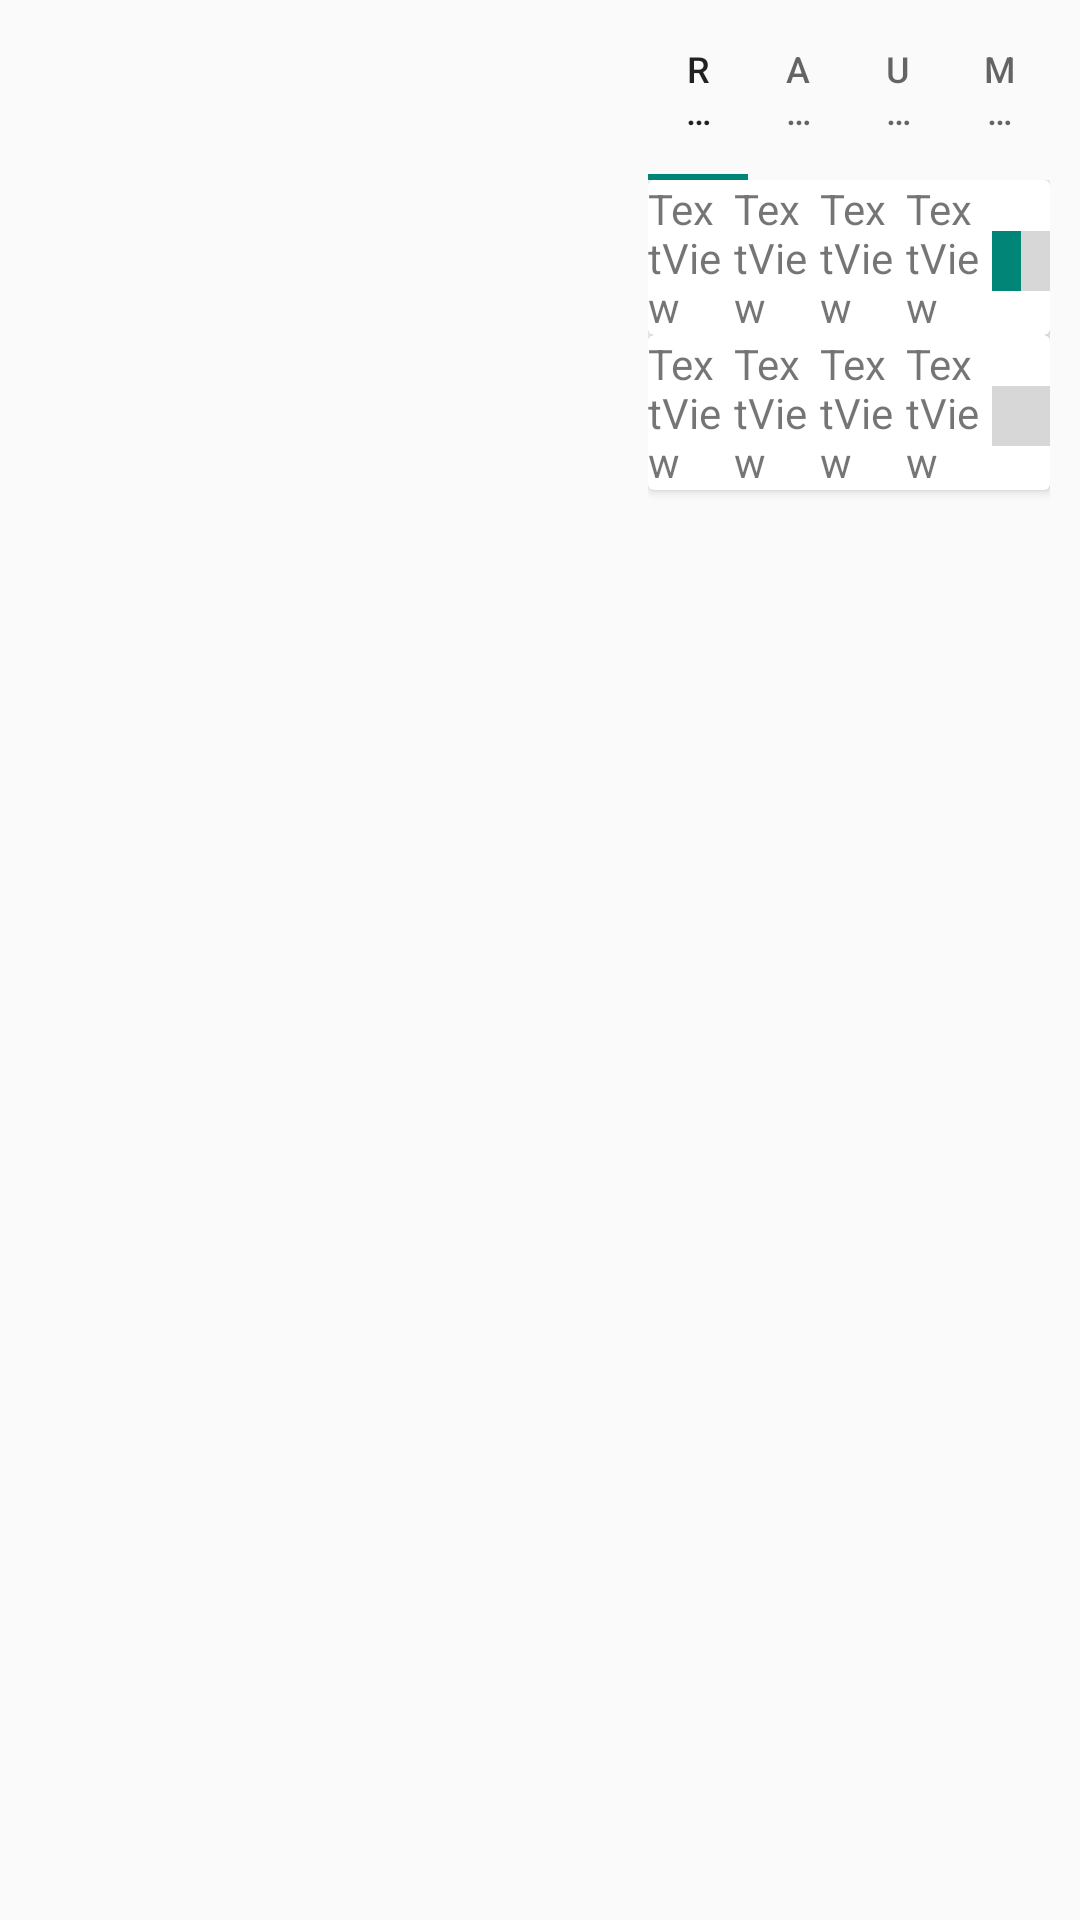

Write the Android layout XML for this screen, with the resource values it uses.
<!-- AndroidManifest.xml: application theme AppTheme -->
<!-- res/layout/activity_main.xml -->
<?xml version="1.0" encoding="utf-8"?>
<androidx.constraintlayout.widget.ConstraintLayout xmlns:android="http://schemas.android.com/apk/res/android"
    xmlns:app="http://schemas.android.com/apk/res-auto"
    xmlns:tools="http://schemas.android.com/tools"
    android:layout_width="match_parent"
    android:layout_height="match_parent"
    tools:context=".MainActivity">

    <Space
        android:id="@+id/space"
        android:layout_width="10dp"
        android:layout_height="0dp"
        app:layout_constraintBottom_toBottomOf="parent"
        app:layout_constraintEnd_toEndOf="parent"
        app:layout_constraintTop_toTopOf="parent" />

    <com.google.android.material.tabs.TabLayout
        android:id="@+id/tablayout_parent"
        android:layout_width="0dp"
        android:layout_height="60dp"
        app:layout_constraintEnd_toEndOf="@+id/linearLayout"
        app:layout_constraintStart_toEndOf="@+id/view"
        app:layout_constraintTop_toTopOf="parent"
        app:tabGravity="center">

        <com.google.android.material.tabs.TabItem
            android:id="@+id/tab_recruit"
            android:layout_width="wrap_content"
            android:layout_height="wrap_content"
            android:text="Recruit" />

        <com.google.android.material.tabs.TabItem
            android:id="@+id/tab_army"
            android:layout_width="wrap_content"
            android:layout_height="wrap_content"
            android:text="Army" />

        <com.google.android.material.tabs.TabItem
            android:id="@+id/tab_upgrades"
            android:layout_width="wrap_content"
            android:layout_height="wrap_content"
            android:text="Upgrades" />

        <com.google.android.material.tabs.TabItem
            android:id="@+id/tab_map"
            android:layout_width="wrap_content"
            android:layout_height="wrap_content"
            android:text="Map" />
    </com.google.android.material.tabs.TabLayout>

    <View
        android:id="@+id/view"
        android:layout_width="216dp"
        android:layout_height="469dp"
        app:layout_constraintBottom_toBottomOf="parent"
        app:layout_constraintStart_toStartOf="parent"
        app:layout_constraintTop_toTopOf="parent" />

    <LinearLayout
        android:id="@+id/linearLayout"
        android:layout_width="0dp"
        android:layout_height="0dp"
        android:orientation="vertical"
        app:layout_constraintBottom_toBottomOf="parent"
        app:layout_constraintEnd_toStartOf="@+id/space"
        app:layout_constraintStart_toEndOf="@+id/view"
        app:layout_constraintTop_toBottomOf="@+id/tablayout_parent">

        <androidx.cardview.widget.CardView
            android:layout_width="match_parent"
            android:layout_height="wrap_content">

            <LinearLayout
                android:layout_width="match_parent"
                android:layout_height="match_parent"
                android:orientation="horizontal">

                <TextView
                    android:id="@+id/textView3"
                    android:layout_width="wrap_content"
                    android:layout_height="wrap_content"
                    android:layout_weight="1"
                    android:text="TextView" />

                <TextView
                    android:id="@+id/textView4"
                    android:layout_width="wrap_content"
                    android:layout_height="wrap_content"
                    android:layout_weight="1"
                    android:text="TextView" />

                <TextView
                    android:id="@+id/textView5"
                    android:layout_width="wrap_content"
                    android:layout_height="wrap_content"
                    android:layout_weight="1"
                    android:text="TextView" />

                <TextView
                    android:id="@+id/textView6"
                    android:layout_width="wrap_content"
                    android:layout_height="wrap_content"
                    android:layout_weight="1"
                    android:text="TextView" />

                <ProgressBar
                    android:id="@+id/id_progress_bar"
                    style="?android:attr/progressBarStyleHorizontal"
                    android:layout_width="wrap_content"
                    android:layout_height="match_parent"
                    android:layout_weight="1"
                    android:clickable="false"
                    android:max="100"
                    android:progress="50"
                    android:scaleY="5"
                    android:translationY="2dp" />
            </LinearLayout>
        </androidx.cardview.widget.CardView>

        <androidx.cardview.widget.CardView
            android:layout_width="match_parent"
            android:layout_height="wrap_content">

            <LinearLayout
                android:layout_width="match_parent"
                android:layout_height="match_parent"
                android:orientation="horizontal">

                <TextView
                    android:id="@+id/textView3"
                    android:layout_width="wrap_content"
                    android:layout_height="wrap_content"
                    android:layout_weight="1"
                    android:text="TextView" />

                <TextView
                    android:id="@+id/textView4"
                    android:layout_width="wrap_content"
                    android:layout_height="wrap_content"
                    android:layout_weight="1"
                    android:text="TextView" />

                <TextView
                    android:id="@+id/textView5"
                    android:layout_width="wrap_content"
                    android:layout_height="wrap_content"
                    android:layout_weight="1"
                    android:text="TextView" />

                <TextView
                    android:id="@+id/textView6"
                    android:layout_width="wrap_content"
                    android:layout_height="wrap_content"
                    android:layout_weight="1"
                    android:text="TextView" />

                <ProgressBar
                    android:id="@+id/id_progressbar_2"
                    style="?android:attr/progressBarStyleHorizontal"
                    android:layout_width="wrap_content"
                    android:layout_height="match_parent"
                    android:layout_weight="1"
                    android:clickable="true"
                    android:max="100"
                    android:progress="100"
                    android:progressTint="#00A81818"
                    android:scaleY="5"
                    android:translationY="2dp" />

            </LinearLayout>
        </androidx.cardview.widget.CardView>

    </LinearLayout>

</androidx.constraintlayout.widget.ConstraintLayout>
<!-- resources referenced by this layout -->
<resources>
  <style name="AppTheme" parent="Theme.AppCompat.Light">
      </style>
</resources>
